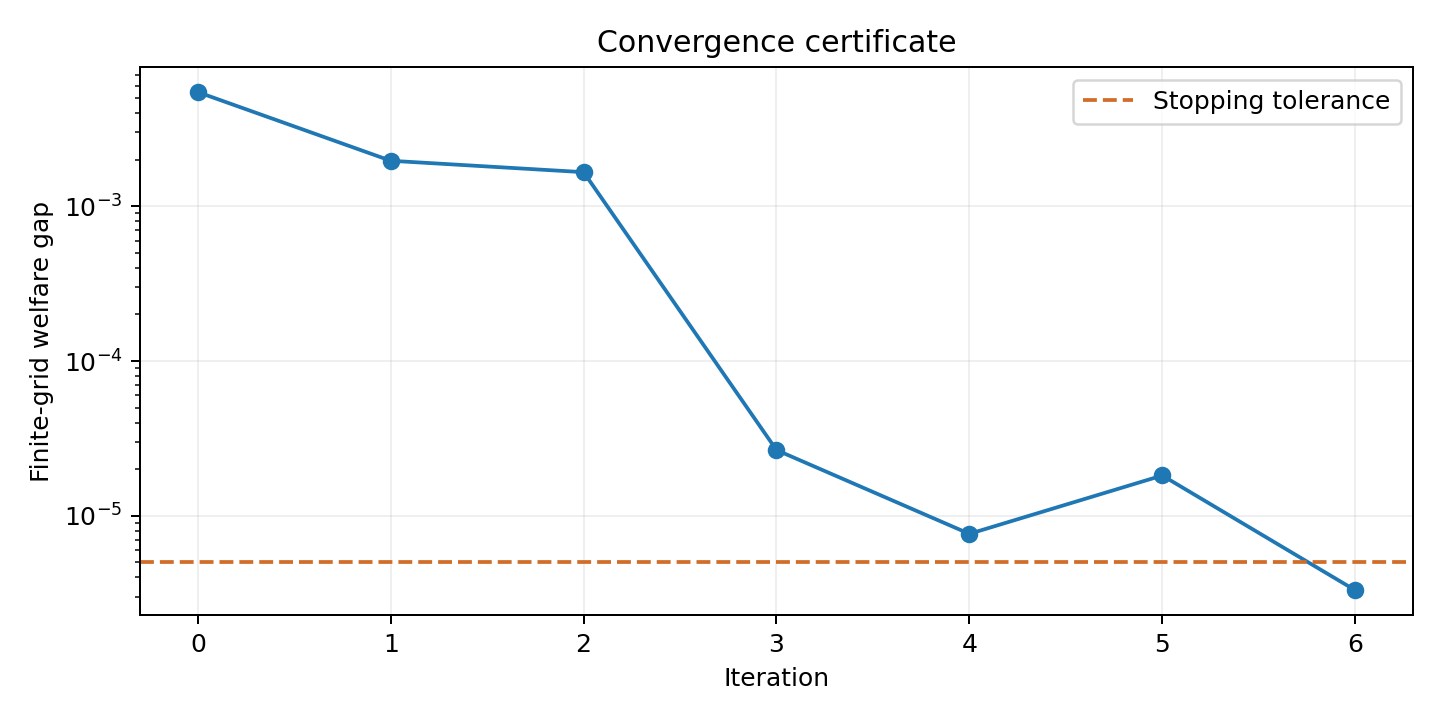

Data behind this chart, as committed beside it:
iteration, welfare, gap, upper_bound, budget_residual, minimum_consumption, minimum_increment, step
0, 4.145, 0.005461, 4.15, 0.0, 0.0001563, 0.0001563, 0.2867
1, 4.146, 0.001966, 4.148, 6.661338147750939e-16, 0.0001114, 0.0001114, 0.9974
2, 4.147, 0.00166, 4.148, 5.551115123125783e-16, 2.8817240157323653e-07, 2.8817240157323653e-07, 0.1105
3, 4.147, 2.659070295705983e-05, 4.147, 5.551115123125783e-16, 2.563311736180655e-07, 2.563311736180655e-07, 0.006723
4, 4.147, 7.647335189972363e-06, 4.147, 5.551115123125783e-16, 2.546077538703905e-07, 2.546077538703905e-07, 0.09207
5, 4.147, 1.8218036995071856e-05, 4.147, 5.551115123125783e-16, 2.3116510751269285e-07, 2.3116510751269285e-07, 0.01928
6, 4.147, 3.307203389844745e-06, 4.147, 5.551115123125783e-16, 2.2670795321239365e-07, 2.2670795321239365e-07, 
